Run: headless pygame with SDL's dummy video driver; simulated clock (each Clock.tick advances the game by its frame time, no real sleeping); random seed 0; keys injected as events and as key.get_pressed() state; no mouse input.
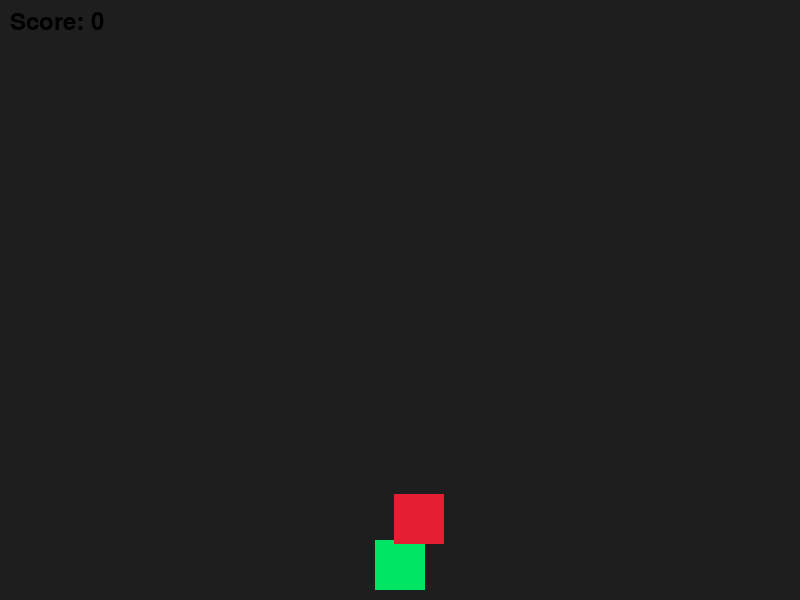
Frame 1 of 1 · flips 1–60 · no input (game ended)

The pygame program that drew these frames:

import pygame
import random

# Initialize Pygame
pygame.init()

# Set up the screen
screen_width = 800
screen_height = 600
screen = pygame.display.set_mode((screen_width, screen_height))
pygame.display.set_caption("My Game")

# Set up the clock
clock = pygame.time.Clock()

# Set up the player
player_width = 50
player_height = 50
player_x = screen_width / 2 - player_width / 2
player_y = screen_height - player_height - 10
player_speed = 15
player = pygame.Rect(player_x, player_y, player_width, player_height)

# Set up the enemy
enemy_width = 50
enemy_height = 50
enemy_x = random.randint(0, screen_width - enemy_width)
enemy_y = 0
enemy_speed = 13
enemy = pygame.Rect(enemy_x, enemy_y, enemy_width, enemy_height)

# Set up the score
score = 0
font = pygame.font.Font(None, 36)

# Game loop
running = True
while running:
    # Handle events
    for event in pygame.event.get():
        if event.type == pygame.QUIT:
            running = False

    # Move the player
    keys = pygame.key.get_pressed()
    if keys[pygame.K_LEFT] and player.x > 0:
        player.x -= player_speed
    if keys[pygame.K_RIGHT] and player.x < screen_width - player_width:
        player.x += player_speed

    # Move the enemy
    enemy.y += enemy_speed
    if enemy.y > screen_height:
        enemy.x = random.randint(0, screen_width - enemy_width)
        enemy.y = 0
        score += 1

    # Check for collision
    if player.colliderect(enemy):
        running = False

    # Draw the screen
    screen.fill((30, 30, 30))
    pygame.draw.rect(screen, (0, 230, 100), player)
    pygame.draw.rect(screen, (230, 30, 50), enemy)
    score_text = font.render("Score: " + str(score), True, (0, 0, 0))
    screen.blit(score_text, (10, 10))
    pygame.display.flip()

    # Set the frame rate
    clock.tick(60)

# Clean up
pygame.quit()
